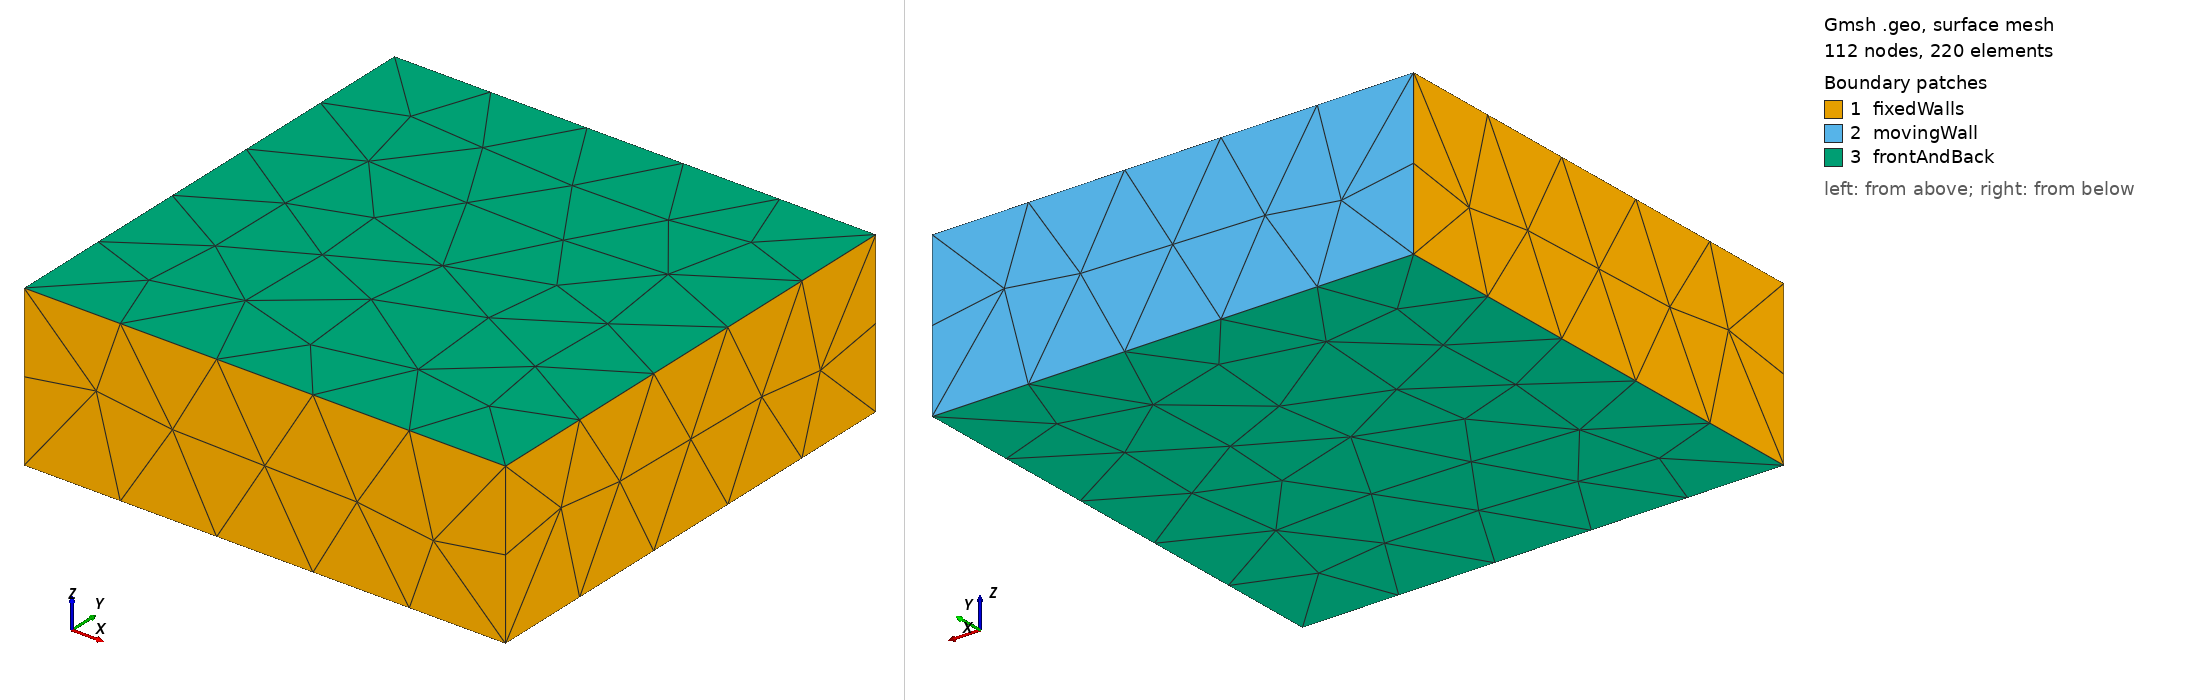

Gmsh geometry script, surface-meshed: 112 nodes, 220 surface elements. Boundary patches (legend numbers): 1 fixedWalls, 2 movingWall, 3 frontAndBack. Left view from above one corner, right view from below the opposite corner. Legend entries are the model's physical surfaces. The drawing asked Gmsh for element sizes between 1% and 20% of the model's largest extent; the script's own settings can give other sizes.

=== TestCavity2.geo (drawn) ===
m = 800;

//Building
//Inside Points

Point(1) = {0,0,0,m};
Point(2) = {3,0,0,m};
Point(3) = {3,3,0,m};
Point(4) = {0,3,0,m};

Point(5) = {0,0,1,m};
Point(6) = {3,0,1,m};
Point(7) = {3,3,1,m};
Point(8) = {0,3,1,m};
//+
Line(1) = {5, 8};
//+
Line(2) = {8, 4};
//+
Line(3) = {4, 1};
//+
Line(4) = {1, 5};
//+
Line(5) = {5, 6};
//+
Line(6) = {6, 2};
//+
Line(7) = {2, 1};
//+
Line(8) = {6, 7};
//+
Line(9) = {7, 3};
//+
Line(10) = {3, 2};
//+
Line(11) = {7, 8};
//+
Line(12) = {4, 3};

//+
Curve Loop(1) = {3, 4, 1, 2};
//+
Plane Surface(1) = {1};
//+
Curve Loop(2) = {12, -9, 11, 2};
//+
Plane Surface(2) = {2};
//+
Curve Loop(3) = {10, -6, 8, 9};
//+
Plane Surface(3) = {3};
//+
Curve Loop(4) = {7, 4, 5, 6};
//+
Plane Surface(4) = {4};
//+
Curve Loop(5) = {3, -7, -10, -12};
//+
Plane Surface(5) = {5};
//+
Curve Loop(6) = {1, -11, -8, -5};
//+
Plane Surface(6) = {6};

//+
Surface Loop(1) = {1, 5, 4, 6, 2, 3};
//+
Volume(1) = {1};

//+
Physical Curve("Curve inlet", 13) = {3, 2, 1, 4};
//+
Physical Curve("Curve outlet", 14) = {10, 9, 8, 6};
//+
Physical Curve("Curve top", 15) = {2, 12, 9, 11};
//+
Physical Curve("Curve botton", 16) = {4, 7, 6, 5};
//+
Physical Curve("Curve front", 17) = {1, 11, 8, 5};
//+
Physical Curve("Curve back", 18) = {7, 3, 12, 10};


//+
Physical Surface("movingWall", 19) = {2};
//+
Physical Surface("fixedWalls", 20) = {1, 4, 3};
//+
Physical Surface("frontAndBack", 21) = {6, 5};


//+
Physical Volume("Volume", 22) = {1};
